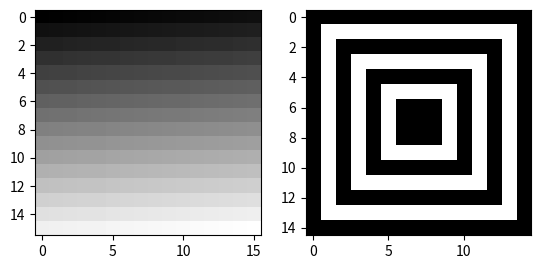

This chart was generated by the following Python code:
import numpy as np
import matplotlib.pyplot as plt

a = np.arange(256).reshape(16, 16)
w = 15
b = np.zeros([w] * 2)
for i in range(1, w // 2):
    b[i:-i, i:-i] = np.ones([w - 2 * i] * 2) if i % 2 else np.zeros([w - 2 * i] * 2)

#
plt.subplot(1, 2, 1).imshow(a, cmap="gray")
plt.subplot(1, 2, 2).imshow(b, cmap="gray")
plt.show()
